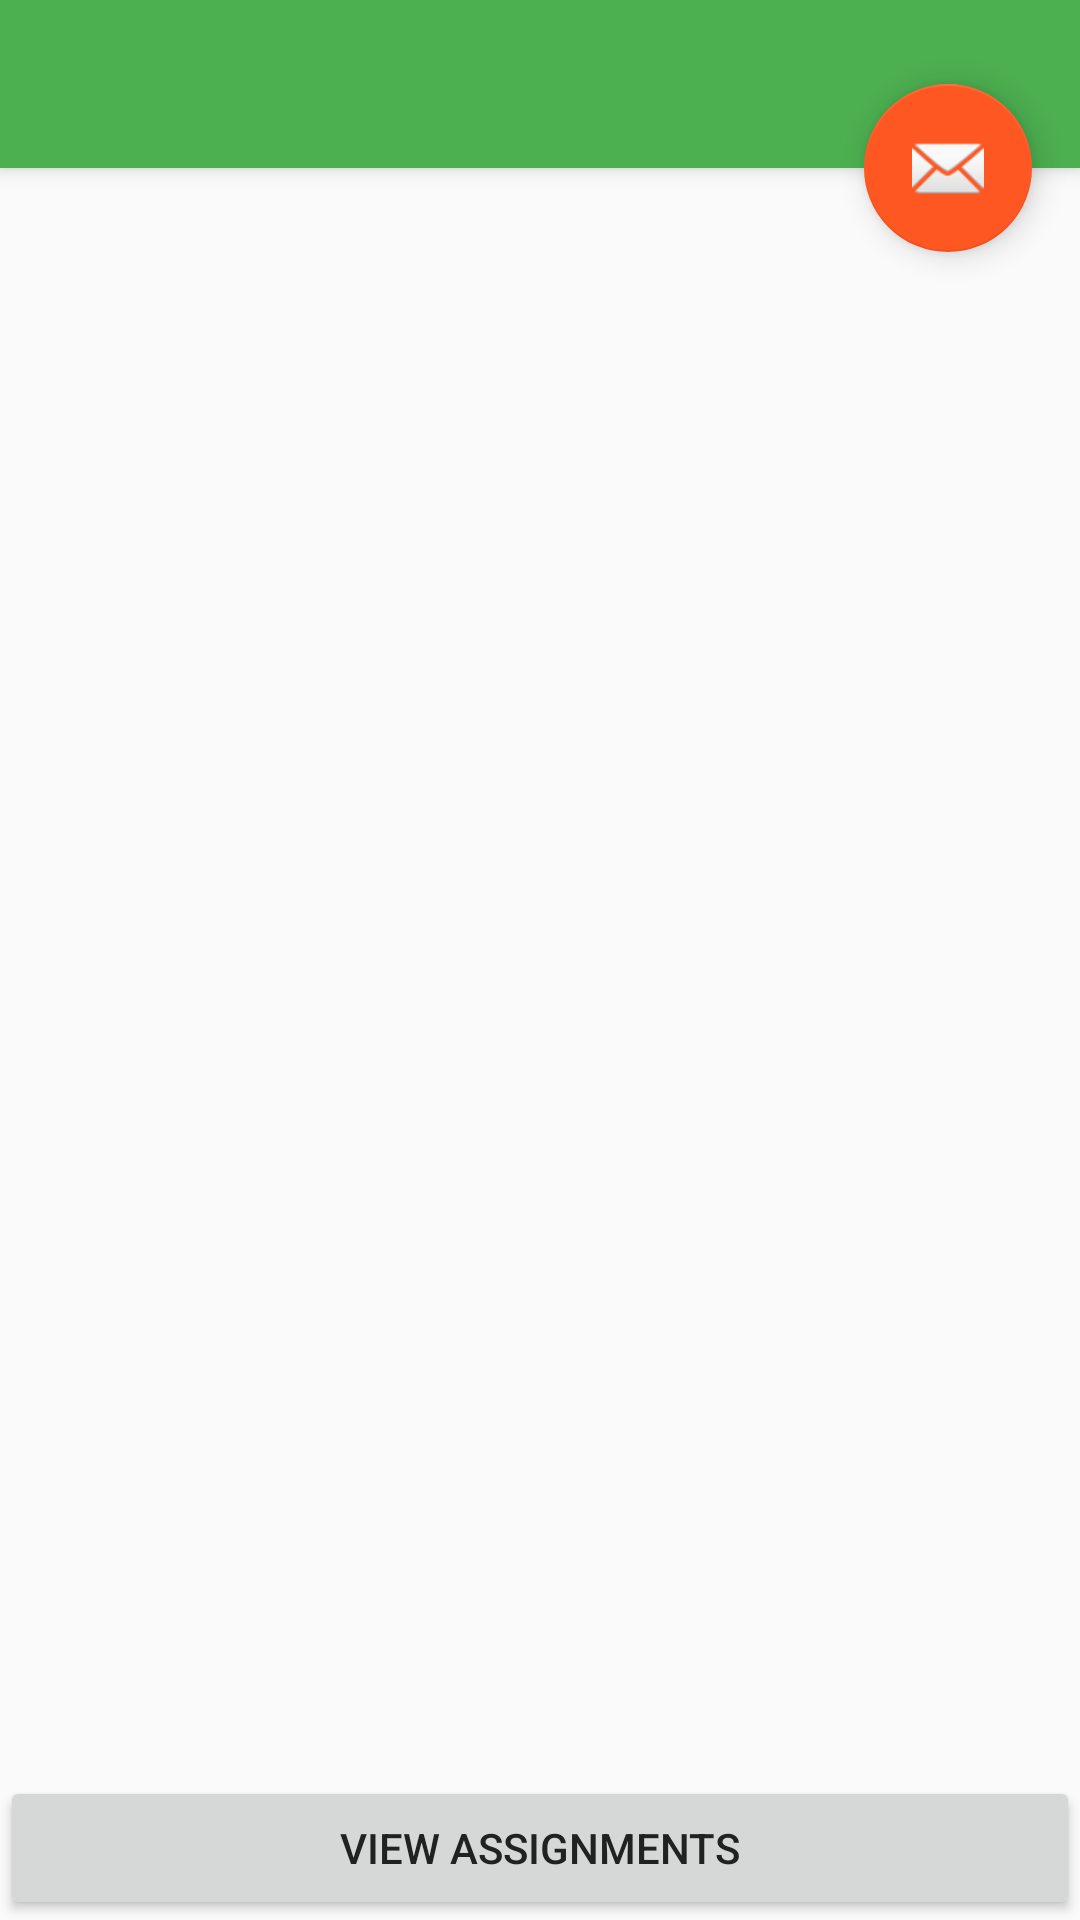

This screen was rendered from an Android layout file. Write that file and the resources it references.
<!-- AndroidManifest.xml: activity theme AppTheme.NoActionBar -->
<!-- res/layout/activity_student_detail.xml -->
<?xml version="1.0" encoding="utf-8"?>
<android.support.design.widget.CoordinatorLayout xmlns:android="http://schemas.android.com/apk/res/android"
    xmlns:app="http://schemas.android.com/apk/res-auto"
    xmlns:tools="http://schemas.android.com/tools"
    android:layout_width="match_parent"
    android:layout_height="match_parent"
    android:fitsSystemWindows="true"
    tools:context=".StudentDetailActivity"
    tools:ignore="MergeRootFrame">



    

    <android.support.design.widget.AppBarLayout
        android:id="@+id/app_bar"
        android:layout_width="match_parent"
        android:layout_height="wrap_content"
        android:theme="@style/AppTheme.AppBarOverlay">

        <android.support.v7.widget.Toolbar
            android:id="@+id/toolbar"
            android:layout_width="match_parent"
            android:layout_height="?attr/actionBarSize"
            app:popupTheme="@style/AppTheme.PopupOverlay" />

    </android.support.design.widget.AppBarLayout>

    <android.support.v4.widget.NestedScrollView
        android:id="@+id/assignment_detail_container"
        android:layout_width="match_parent"
        android:layout_height="match_parent"
        app:layout_behavior="@string/appbar_scrolling_view_behavior">


    </android.support.v4.widget.NestedScrollView>


    <android.support.design.widget.FloatingActionButton
        android:id="@+id/fab"
        android:layout_width="wrap_content"
        android:layout_height="wrap_content"
        android:layout_gravity="center_vertical|start"
        android:layout_margin="@dimen/fab_margin"
        android:onClick="EmailActivity"
        app:layout_anchor="@+id/assignment_detail_container"
        app:layout_anchorGravity="top|end"
        app:srcCompat="@android:drawable/ic_dialog_email" />

    <Button
        android:id="@+id/stdAssignments"
        android:layout_width="match_parent"
        android:layout_height="wrap_content"
        android:onClick="onClickViewAssign"
        android:text="View Assignments"
        app:layout_anchor="@+id/assignment_detail_container"
        app:layout_anchorGravity="bottom|end" />

</android.support.design.widget.CoordinatorLayout>
<!-- resources referenced by this layout -->
<resources>
  <dimen name="app_bar_height">180dp</dimen>
  <dimen name="fab_margin">16dp</dimen>
  <style name="AppTheme.AppBarOverlay" parent="ThemeOverlay.AppCompat.Dark.ActionBar" />
  <style name="AppTheme.PopupOverlay" parent="ThemeOverlay.AppCompat.Light" />
  <style name="AppTheme.NoActionBar">
          <item name="windowActionBar">false</item>
          <item name="windowNoTitle">true</item>
      </style>
</resources>
